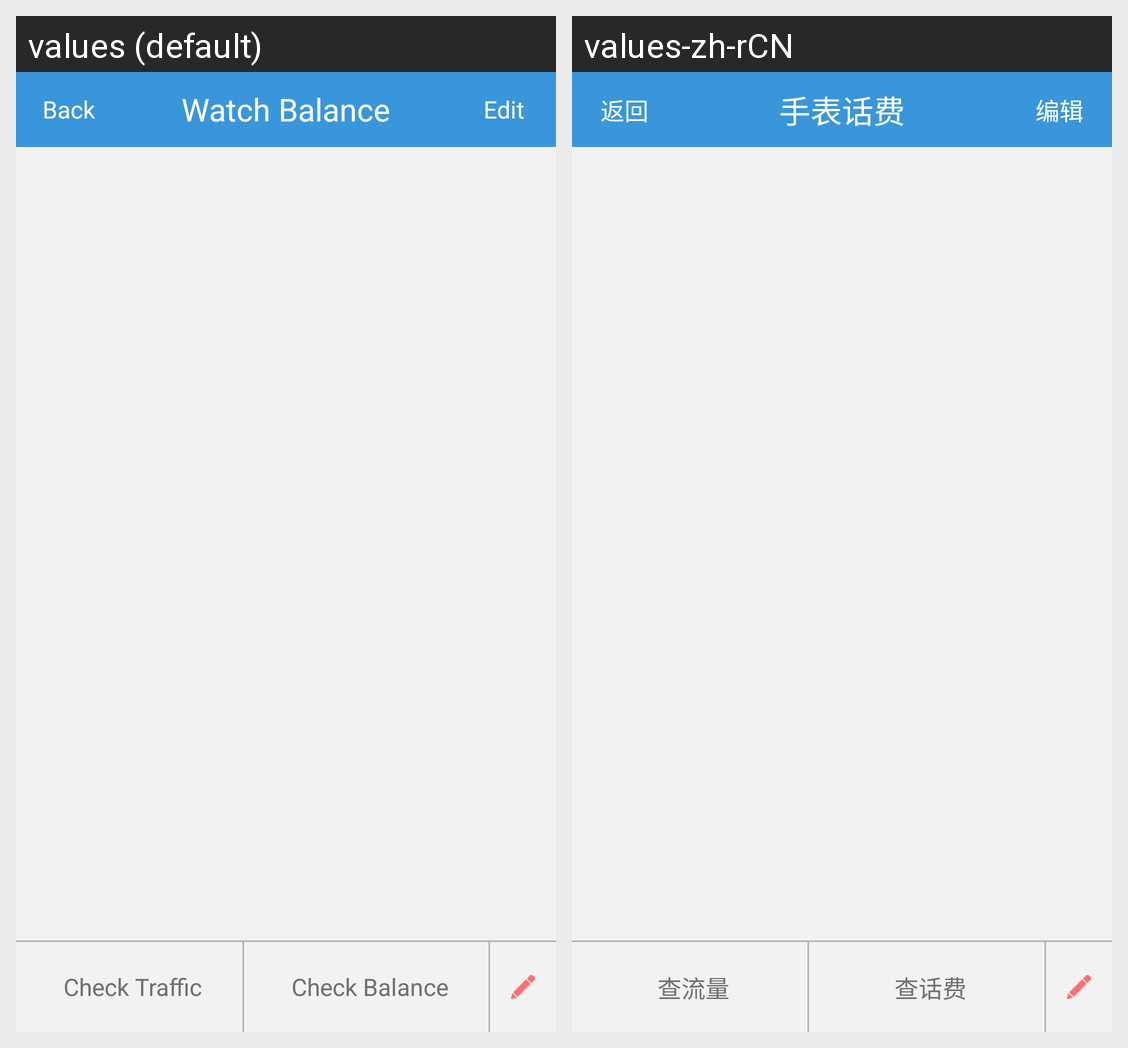

The same Android screen rendered under two of its app's locales, left to right. List the strings drawn on it with the default value and each locale's translation.
Android screen res/layout/watch_fare.xml rendered under 2 locales, left to right: values (default), values-zh-rCN. Device: Nexus 5 (rendered at 1080×1920; each locale shown at half size, 540×960, under a caption strip naming it); theme android:Theme.Light.NoTitleBar.
Strings drawn on this screen, with the default value and each locale's value (text and hints the layout hard-codes, and strings that could not be matched under every locale, appear in the picture but are not listed):

watch_fare
  values: Watch Balance
  values-zh-rCN: 手表话费

back
  values: Back
  values-zh-rCN: 返回

edit
  values: Edit
  values-zh-rCN: 编辑

check_flow
  values: Check Traffic
  values-zh-rCN: 查流量

check_fare
  values: Check Balance
  values-zh-rCN: 查话费
